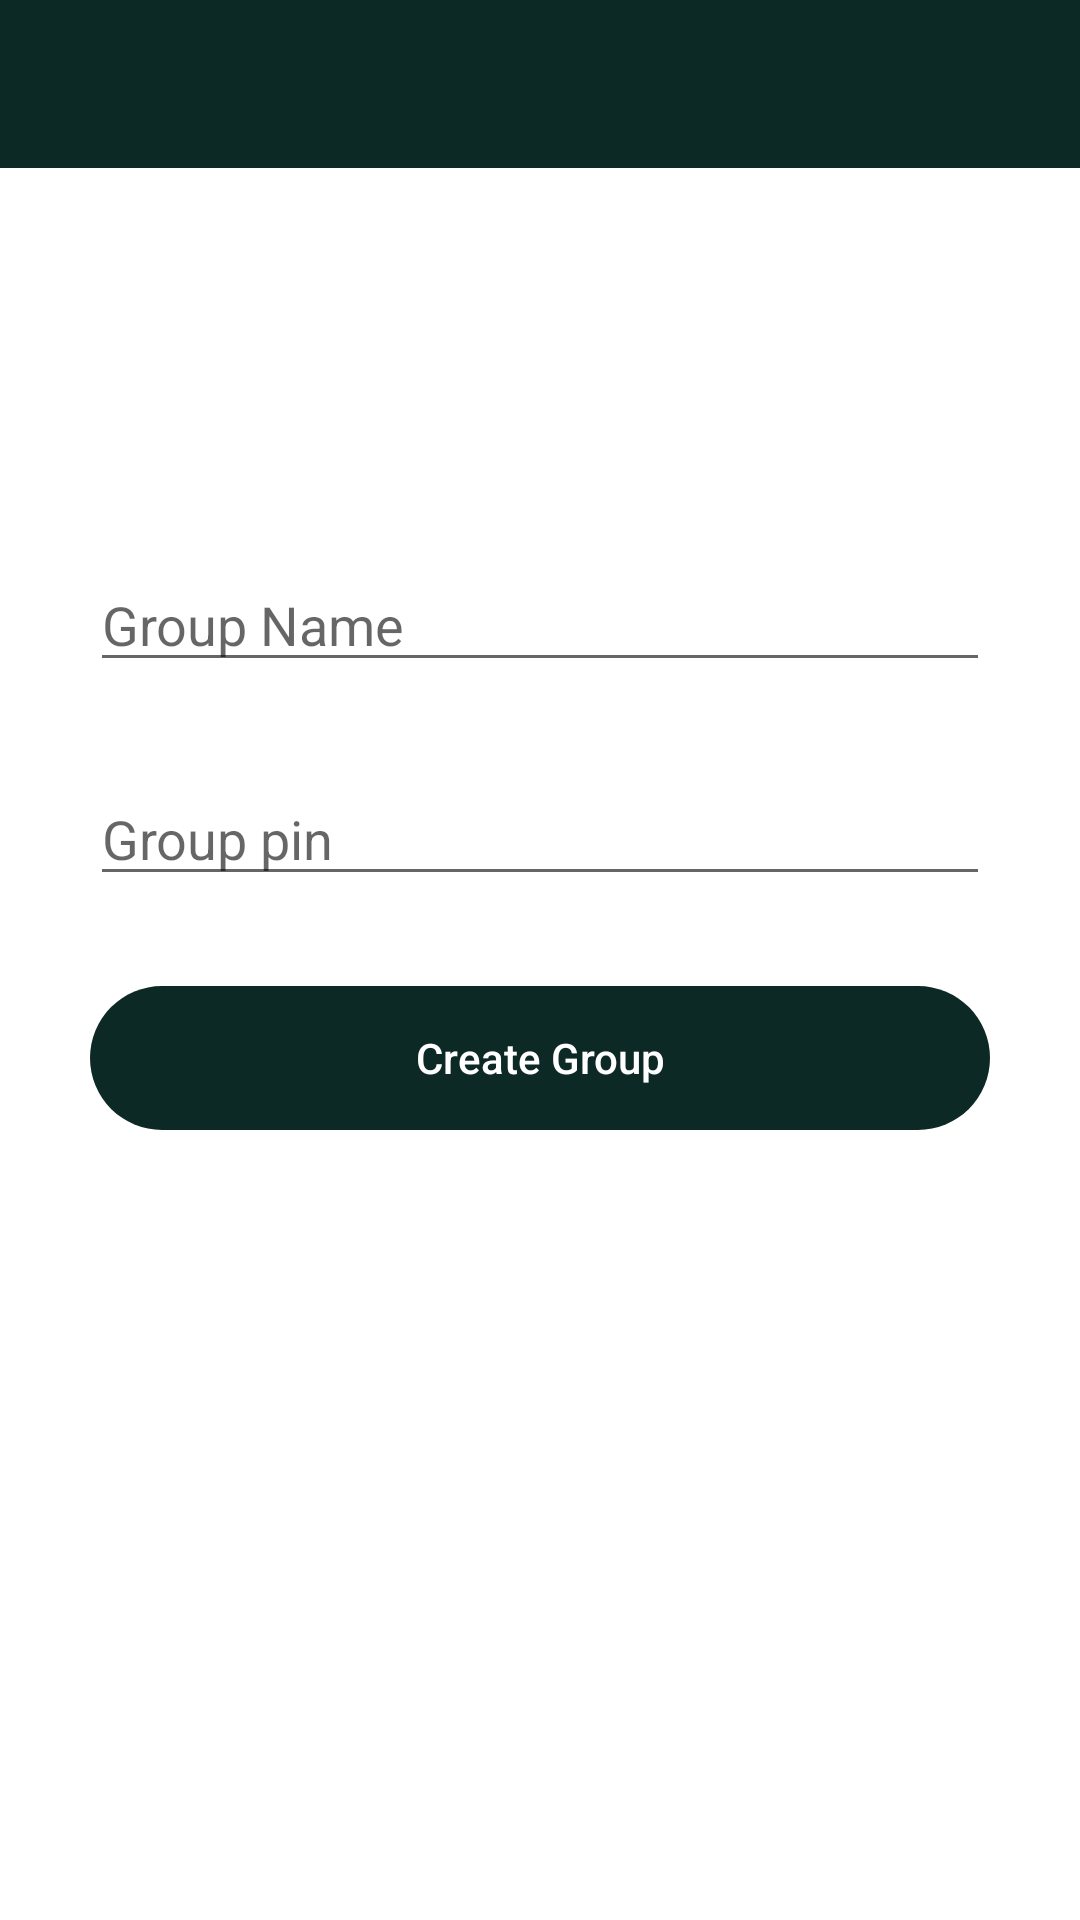

Layout XML and referenced resources for this Android screen:
<!-- AndroidManifest.xml: application theme Theme.AppCompat.Light.NoActionBar -->
<!-- res/layout/activity_create_group.xml -->
<?xml version="1.0" encoding="utf-8"?>
<androidx.constraintlayout.widget.ConstraintLayout xmlns:android="http://schemas.android.com/apk/res/android"
    xmlns:app="http://schemas.android.com/apk/res-auto"
    xmlns:tools="http://schemas.android.com/tools"
    android:layout_width="match_parent"
    android:layout_height="match_parent"
    android:background="#ffffff"
    tools:context=".CreateGroupActivity">
    <androidx.appcompat.widget.Toolbar
        android:id="@+id/toolbar_create"
        android:layout_width="match_parent"
        android:layout_height="wrap_content"
        app:layout_constraintLeft_toLeftOf="parent"
        app:layout_constraintTop_toTopOf="parent"
        app:layout_constraintRight_toRightOf="parent"
        android:background="@color/purple_200">


    </androidx.appcompat.widget.Toolbar>
    <EditText
        android:id="@+id/GroupName"
        android:layout_width="match_parent"
        android:layout_height="wrap_content"
        app:layout_constraintTop_toBottomOf="@id/toolbar_create"
        android:layout_marginLeft="30dp"
        android:layout_marginRight="30dp"
        android:inputType="text"
        android:maxLength="10"
        android:layout_marginTop="130dp"
        android:hint="Group Name"
        />
    <EditText
        android:id="@+id/Groupid"
        android:layout_width="match_parent"
        android:layout_height="wrap_content"
        app:layout_constraintTop_toBottomOf="@id/GroupName"
        android:layout_marginLeft="30dp"
        android:layout_marginRight="30dp"
        android:inputType="number"
        android:layout_marginTop="30dp"
        android:hint="Group pin"
        />
    <Button
        android:id="@+id/create_btn"
        android:layout_width="match_parent"
        android:layout_height="wrap_content"
        app:layout_constraintTop_toBottomOf="@id/Groupid"
        android:layout_marginTop="30dp"
        android:layout_marginLeft="30dp"
        android:layout_marginRight="30dp"
        android:background="@drawable/round_shape"
        android:text="Create Group"
        android:backgroundTint="@color/purple_200"
        android:textColor="#ffffff"
        android:textAllCaps="false"/>



</androidx.constraintlayout.widget.ConstraintLayout>
<!-- resources referenced by this layout -->
<resources>
  <color name="purple_200">#0D2925</color>
  <!-- drawable round_shape (drawable) -->
  <?xml version="1.0" encoding="utf-8"?>
  <shape xmlns:android="http://schemas.android.com/apk/res/android">
      <corners android:topLeftRadius="52dp"
          android:bottomRightRadius="52dp"
          android:topRightRadius="52dp"
          android:bottomLeftRadius="52dp"/>
      <stroke android:color="#092B26"
          />
  </shape>
</resources>
